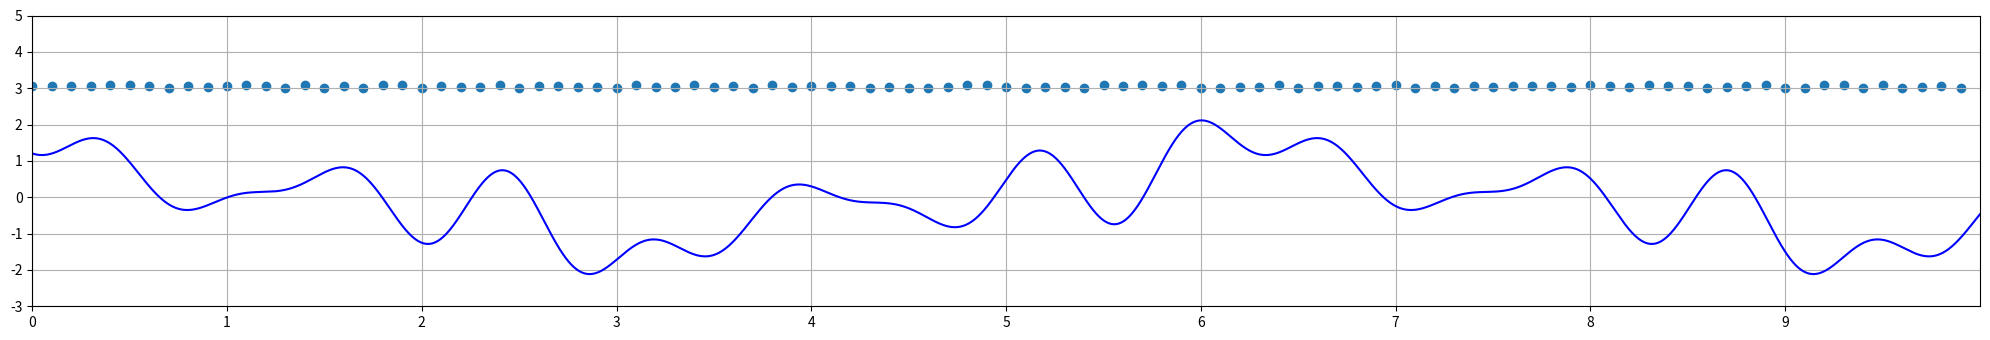

Source code (Python):
import matplotlib.pyplot as plt
import numpy as np
import random
 
plt.rcParams["figure.figsize"] = [20.00, 3.50]
plt.rcParams["figure.autolayout"] = True
# 100 linearly spaced numbers
x = np.arange(0, 10, 0.001)

# the function, which is y=cosθ+1/2*cos(3*θ+0.23) +1/2*cos(5*θ−0.4)+1/2*cos(7*θ+2.09)+1/2*cos(9*θ−3)
y = np.cos(x) + 0.5 * np.cos(3 * x + 0.23) + 0.5 * np.cos(5 * x -
                                                          0.4) + 0.5 * np.cos(7 * x + 2.09) + 0.5 * np.cos(9 * x - 3)

# setting the axes at the centre
fig = plt.figure()
plt.ylim(-3, 5)
plt.xlim(0, 10)
plt.margins(x=1, y=0)
plt.grid()
#plt.scatter(x, y)
plt.xticks(np.arange(10, step=1))
plt.plot(x, y, 'b')
positions = [i/10 for i in range(100)]
y = []
for i in range(100):
    y.append(random.uniform(3, 3.1))

plt.margins(x=1, y=0)
plt.scatter(positions, y, marker="o")


# show the plot
plt.show()
